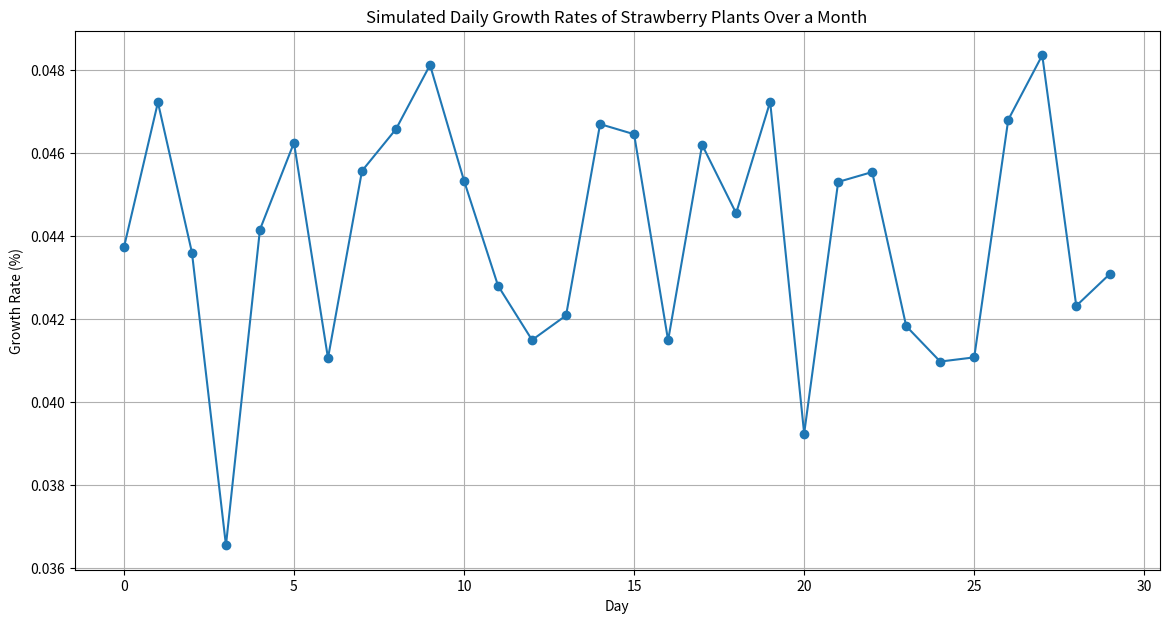

Generate this figure with matplotlib:
import numpy as np
import matplotlib.pyplot as plt

# Define the base optimal conditions for strawberry growth
optimal_conditions = {
    'temperature': 20,  # Optimal temperature in degrees Celsius
    'sunlight': 8,      # Optimal sunlight in hours
    'soil_moisture': 25 # Optimal soil moisture in percentage
}

# Function to calculate growth rate modifier based on deviation from optimal conditions
def growth_rate_modifier(value, optimal, range_tolerance):
    """Calculate a modifier for growth rate based on the deviation from optimal conditions."""
    # Assume that the growth rate decreases linearly outside the optimal range by 10% per unit
    return 1 - 0.1 * abs(value - optimal) / range_tolerance

# Function to simulate daily growth rate
def simulate_daily_growth(temperature, sunlight, soil_moisture):
    """
    Simulate the daily growth rate of strawberry plants based on temperature, sunlight, and soil moisture.
    The growth rate is a percentage, with 1.0 representing 100%.
    """
    # Define the range tolerance for each condition
    temperature_tolerance = 10  # degrees Celsius
    sunlight_tolerance = 4      # hours
    soil_moisture_tolerance = 10 # percentage points
    
    # Calculate growth rate modifiers for each condition
    temp_modifier = growth_rate_modifier(temperature, optimal_conditions['temperature'], temperature_tolerance)
    sunlight_modifier = growth_rate_modifier(sunlight, optimal_conditions['sunlight'], sunlight_tolerance)
    soil_moisture_modifier = growth_rate_modifier(soil_moisture, optimal_conditions['soil_moisture'], soil_moisture_tolerance)
    
    # Assume the base growth rate is 5% under optimal conditions
    base_growth_rate = 0.05
    
    # Calculate the combined growth rate
    combined_growth_rate = base_growth_rate * temp_modifier * sunlight_modifier * soil_moisture_modifier
    
    return combined_growth_rate

# Example of data for a month (30 days), using random values around optimal conditions
np.random.seed(0)  # For reproducibility
example_temperatures = np.random.normal(loc=optimal_conditions['temperature'], scale=5, size=30)
example_sunlight = np.random.normal(loc=optimal_conditions['sunlight'], scale=2, size=30)
example_soil_moisture = np.random.normal(loc=optimal_conditions['soil_moisture'], scale=5, size=30)

# Simulate the growth rate for each day
daily_growth_rates = [simulate_daily_growth(temp, sun, moisture) for temp, sun, moisture in 
                      zip(example_temperatures, example_sunlight, example_soil_moisture)]

# Plot the simulated daily growth rates
plt.figure(figsize=(14, 7))
plt.plot(daily_growth_rates, marker='o')
plt.title('Simulated Daily Growth Rates of Strawberry Plants Over a Month')
plt.xlabel('Day')
plt.ylabel('Growth Rate (%)')
plt.grid(True)
plt.show()
